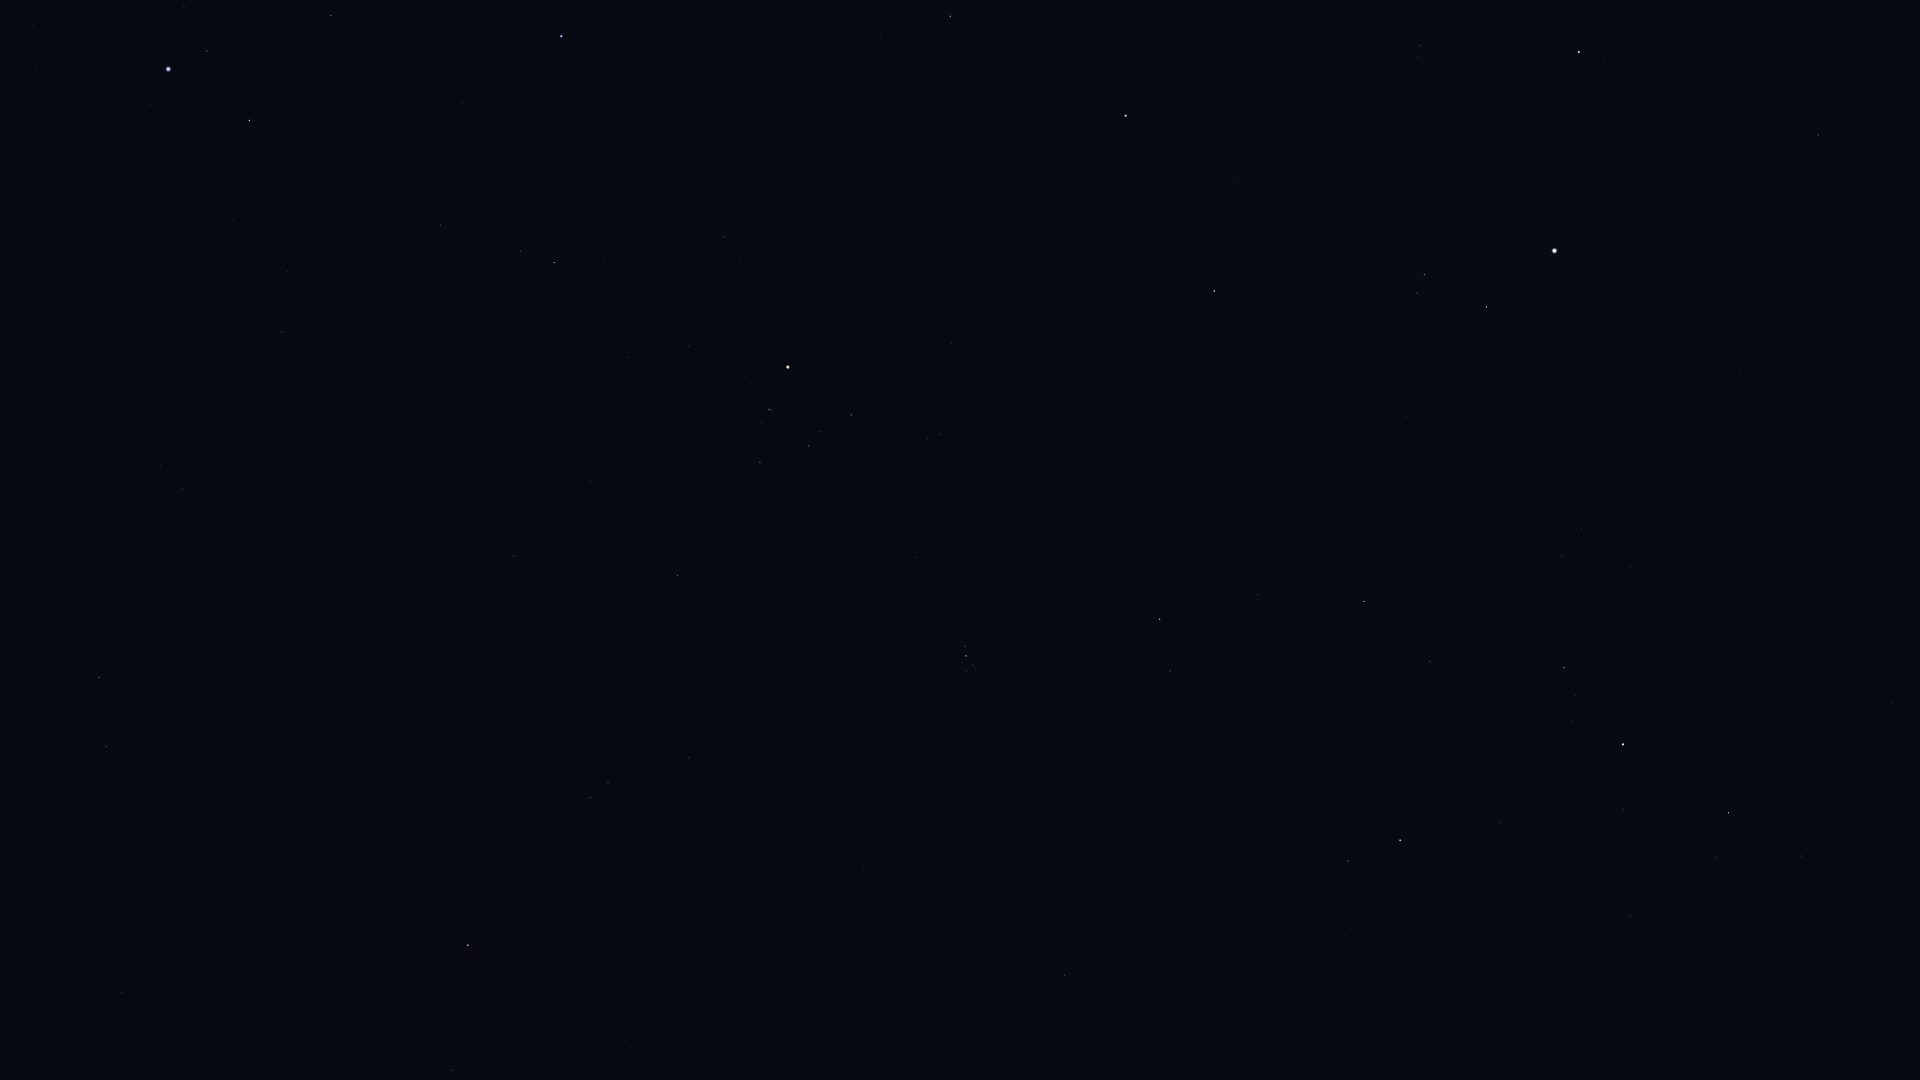

Source data for this figure (header and first rows):
Star_ID, Name, X, Y
12191, Buna, 1451, 985
12706, Kaffaljidhma, 452, 1070
13061, Lilii Borea, 1116, 981
13209, Bharani, 1064, 975
13254, HIP 13254, 1344, 935
13268, Miram, 1801, 856
13701, Azha, 121, 993
14135, Menkar, 468, 945
14328, HIP 14328, 1728, 813
14576, Algol, 1400, 840
14668, Misam, 1500, 823
14838, Botein, 864, 867
15197, Zibal, 123, 862
15863, Mirfak, 1623, 744
15900, HIP 15900, 590, 798
16228, HIP 16228, 1891, 703
16537, Ran, 106, 747
17358, HIP 17358, 1564, 668
17378, Rana, 99, 677
18246, Atik, 1170, 671
17489, Celaeno, 971, 671
17499, Electra, 966, 671
17531, Taygeta, 975, 669
17573, Maia, 973, 665
17579, Asterope, 977, 665
17608, Merope, 962, 663
17702, Alcyone, 966, 656
17851, Pleione, 967, 646
18532, HIP 18532, 1364, 602
18614, Menkib, 1258, 595
18724, HIP 18724, 677, 575
19587, Beid, 182, 489
19849, Keid, 161, 466
20205, Prima Hyadum, 760, 462
20455, Secunda Hyadum, 809, 446
20648, HIP 20648, 819, 432
20889, Ain, 851, 415
20894, Chamukuy, 769, 410
21109, Hoggar, 485, 375
21421, Aldebaran, 788, 367
21444, HIP 21444, 282, 332
21881, HIP 21881, 951, 343
22109, HIP 22109, 288, 272
22449, Tabit, 554, 263
22701, HIP 22701, 233, 219
22730, HIP 22730, 442, 231
23015, Hassaleh, 1214, 291
23416, Almaaz, 1486, 307
23453, Saclateni, 1417, 293
23767, Haedus, 1424, 275
23875, Cursa, 249, 121
24244, HIP 24244, 66, 78
24327, HIP 24327, 36, 69
24436, Rigel, 168, 69
24608, Capella, 1554, 251
24845, HIP 24845, 32, 26
24873, HIP 24873, 57, 24
25336, Bellatrix, 561, 36
25428, Elnath, 1126, 116
26451, Tianguan, 950, 16
... 1 more rows
